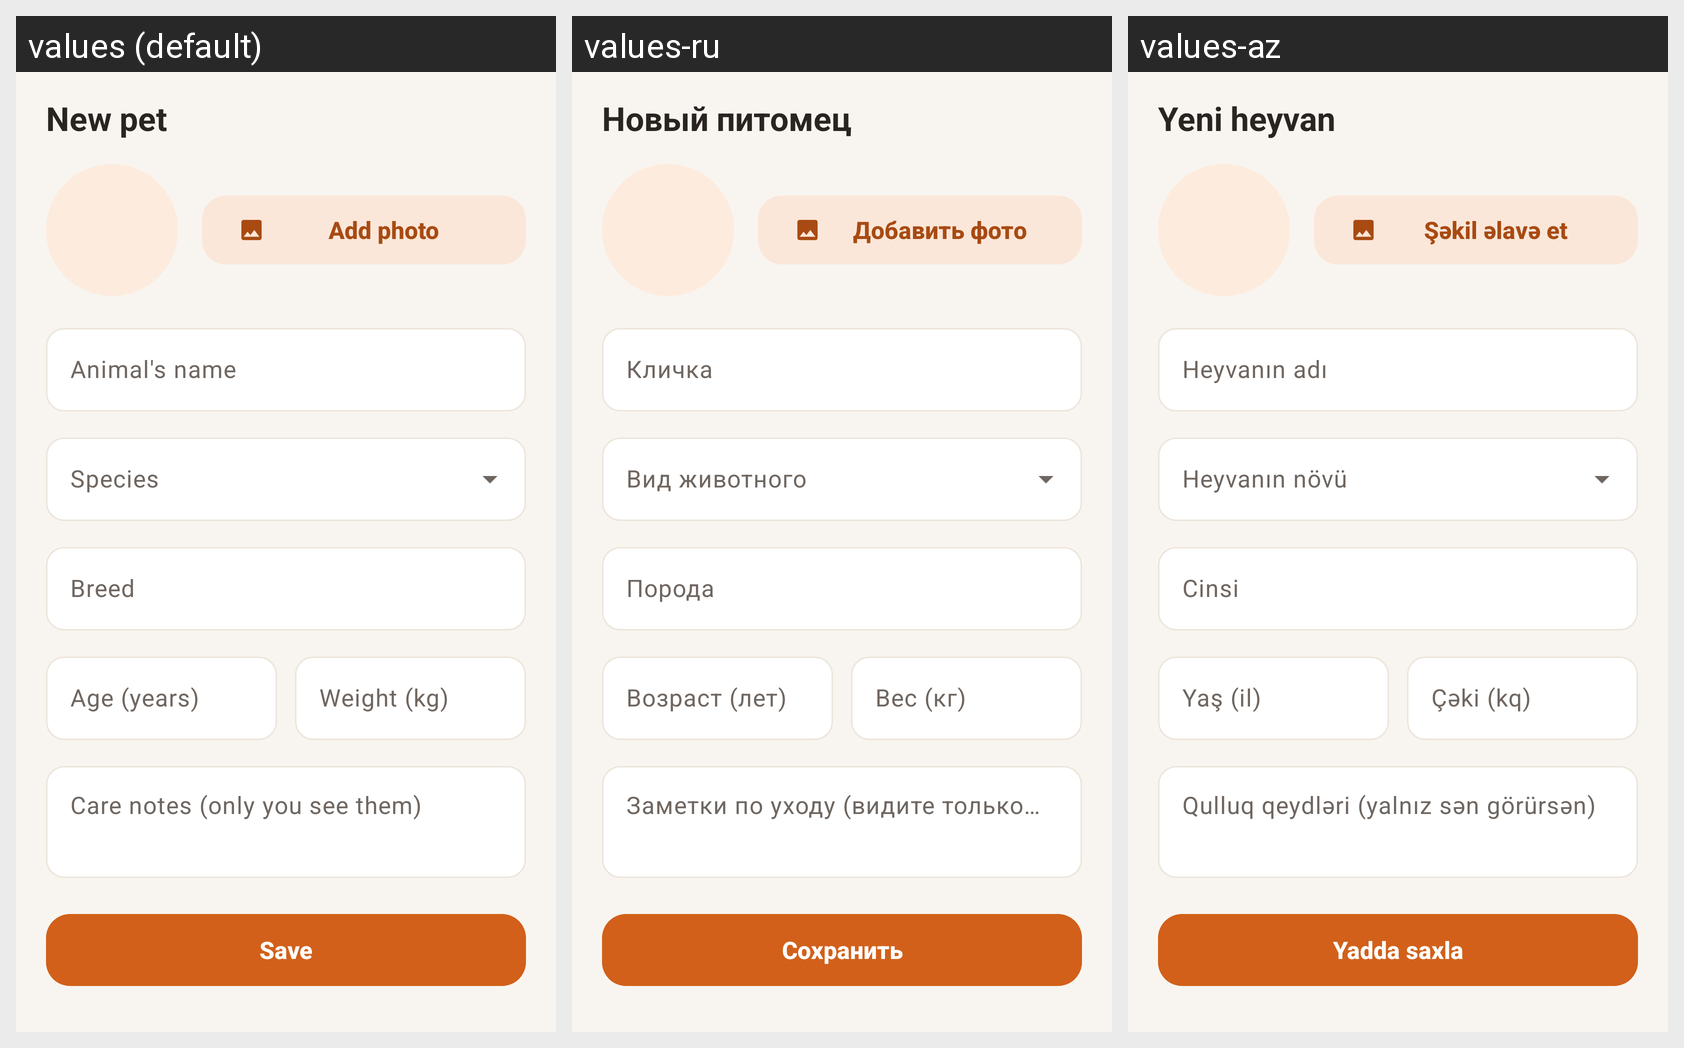

The Android screen above is rendered under several locales of the same app. Produce the string resources it draws, with the default and per-locale values.
Android screen res/layout/sheet_pet_editor.xml rendered under 3 locales, left to right: values (default), values-ru, values-az. Device: Nexus 5 (rendered at 1080×1920; each locale shown at half size, 540×960, under a caption strip naming it); theme Theme.MIYAV.
Strings drawn on this screen, with the default value and each locale's value (text and hints the layout hard-codes, and strings that could not be matched under every locale, appear in the picture but are not listed):

pet_new
  values: New pet
  values-ru: Новый питомец
  values-az: Yeni heyvan

pet_photo_set
  values: Add photo
  values-ru: Добавить фото
  values-az: Şəkil əlavə et

pet_name
  values: Animal's name
  values-ru: Кличка
  values-az: Heyvanın adı

pet_species
  values: Species
  values-ru: Вид животного
  values-az: Heyvanın növü

pet_breed
  values: Breed
  values-ru: Порода
  values-az: Cinsi

pet_age_years
  values: Age (years)
  values-ru: Возраст (лет)
  values-az: Yaş (il)

pet_weight
  values: Weight (kg)
  values-ru: Вес (кг)
  values-az: Çəki (kq)

pet_notes
  values: Care notes (only you see them)
  values-ru: Заметки по уходу (видите только вы)
  values-az: Qulluq qeydləri (yalnız sən görürsən)

profile_save
  values: Save
  values-ru: Сохранить
  values-az: Yadda saxla
